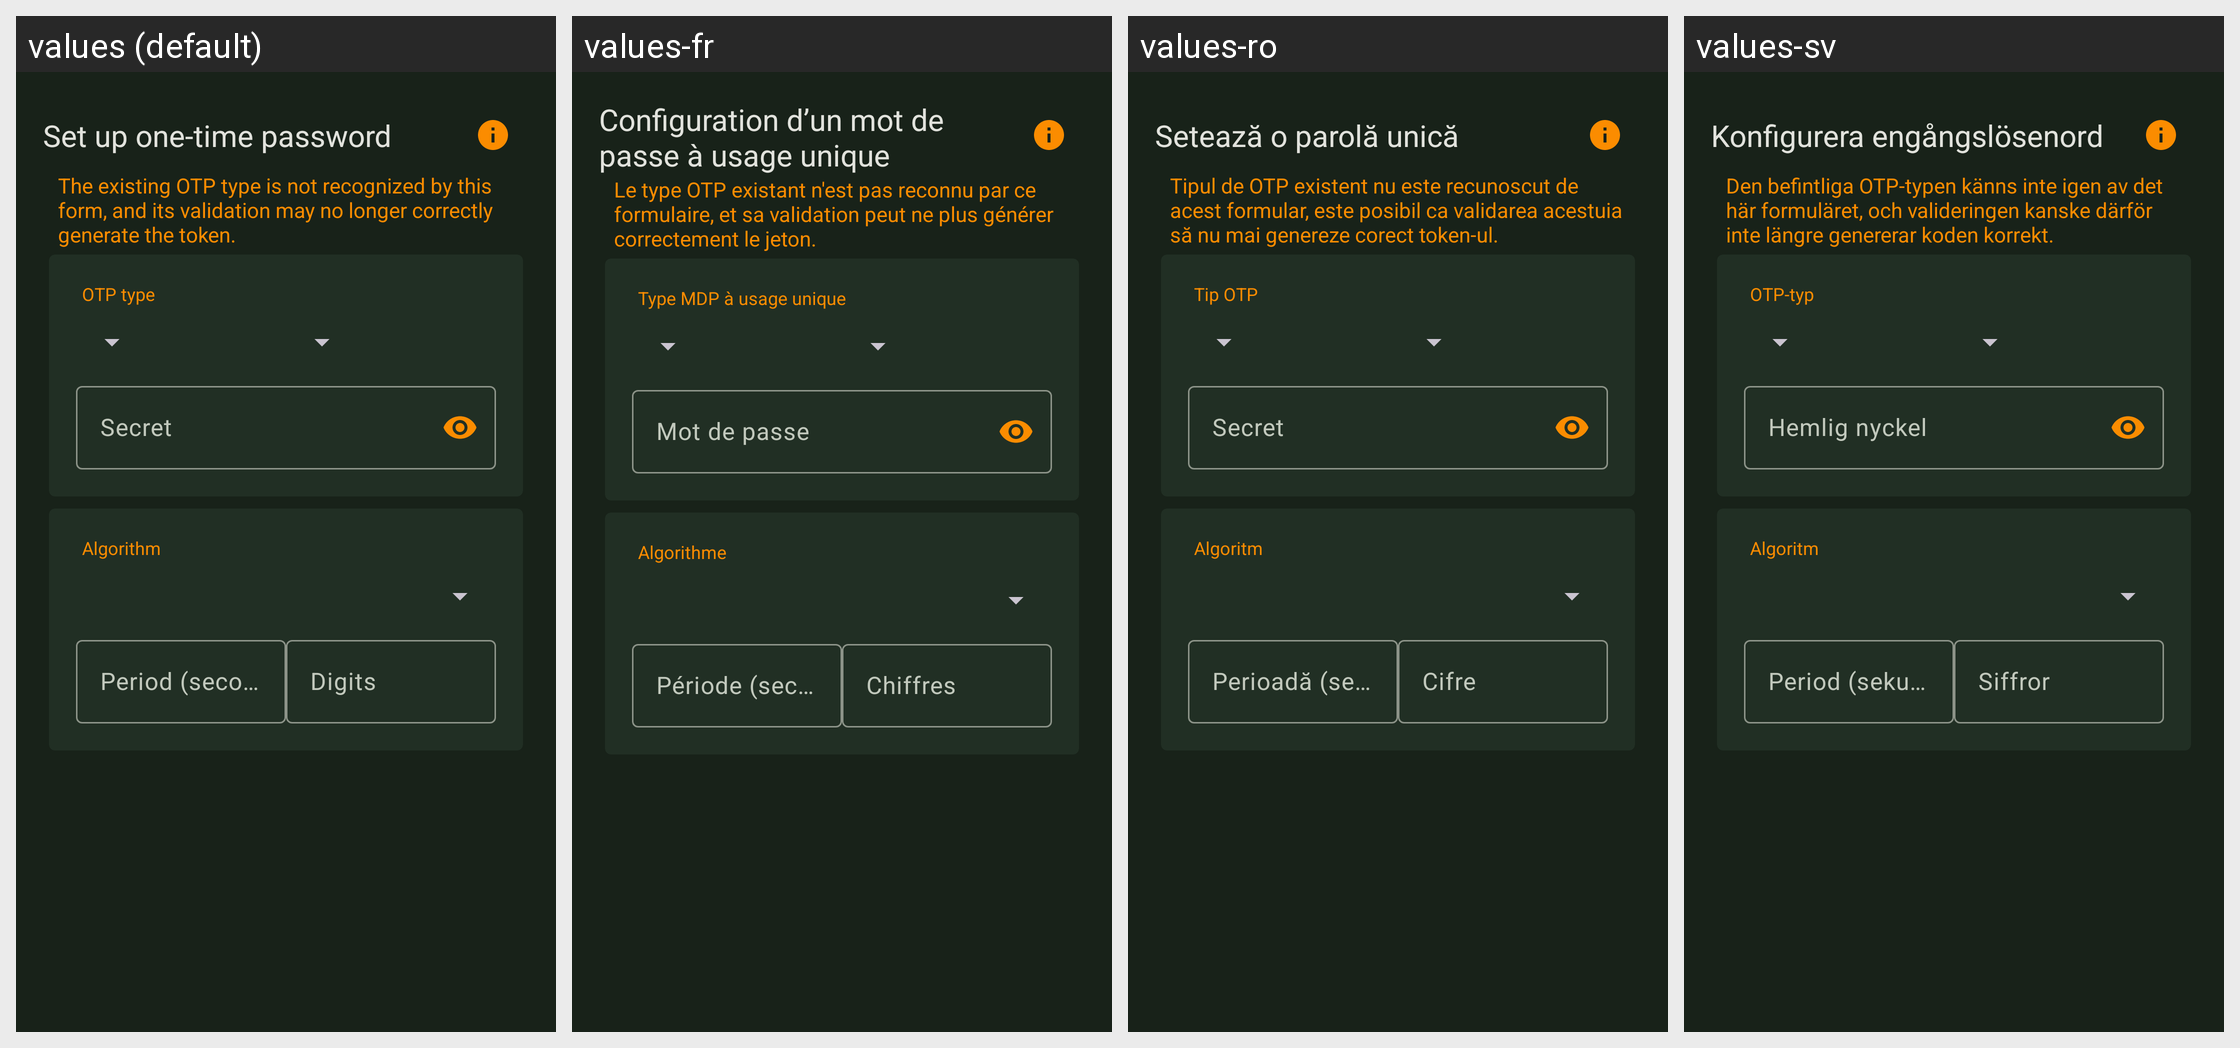

The same Android screen rendered under several of its app's locales, left to right. List the strings drawn on it with the default value and each locale's translation.
Android screen res/layout/fragment_set_otp.xml rendered under 4 locales, left to right: values (default), values-fr, values-ro, values-sv. Device: Nexus 5 (rendered at 1080×1920; each locale shown at half size, 540×960, under a caption strip naming it); theme KeepassDXStyle.Night.
Other locales in the repository, not shown: values-ar, values-az, values-be, values-bg, values-bn, values-bn-rBD, values-ca, values-ckb, values-cs, values-da, values-de, values-el, values-en-rGB, values-eo, values-es, values-et, values-eu, values-fa, values-fi, values-fil, values-gl, values-hi, values-hr, values-hu, values-id, values-in, values-it, values-iw, values-ja, values-jv, values-kk, values-ko, values-lt, values-lv, values-mk, values-ml, values-mr, values-my, values-nb, values-nb-rNO, values-ne, values-nl, values-nn, values-or, values-pa, values-pl, values-pt, values-pt-rBR, values-pt-rPT, values-ru, values-sk, values-sl, values-sq, values-sr, values-ta, values-te, values-th, values-tok, values-tr, values-tt, values-uk, values-ur, values-uz, values-vi, values-zh-rCN, values-zh-rTW.
Strings drawn on this screen, with the default value and each locale's value (text and hints the layout hard-codes, and strings that could not be matched under every locale, appear in the picture but are not listed):

entry_setup_otp
  values: Set up one-time password
  values-fr: Configuration d’un mot de passe à usage unique
  values-ro: Setează o parolă unică
  values-sv: Konfigurera engångslösenord

error_otp_type
  values: The existing OTP type is not recognized by this form, and its validation may no longer correctly generate the token.
  values-fr: Le type OTP existant n'est pas reconnu par ce formulaire, et sa validation peut ne plus générer correctement le jeton.
  values-ro: Tipul de OTP existent nu este recunoscut de acest formular, este posibil ca validarea acestuia să nu mai genereze corect token-ul.
  values-sv: Den befintliga OTP-typen känns inte igen av det här formuläret, och valideringen kanske därför inte längre genererar koden korrekt.

otp_type
  values: OTP type
  values-fr: Type MDP à usage unique
  values-ro: Tip OTP
  values-sv: OTP-typ

otp_secret
  values: Secret
  values-fr: Mot de passe
  values-ro: Secret
  values-sv: Hemlig nyckel

otp_algorithm
  values: Algorithm
  values-fr: Algorithme
  values-ro: Algoritm
  values-sv: Algoritm

otp_period
  values: Period (seconds)
  values-fr: Période (secondes)
  values-ro: Perioadă (secunde)
  values-sv: Period (sekunder)

otp_digits
  values: Digits
  values-fr: Chiffres
  values-ro: Cifre
  values-sv: Siffror
